Labelled photos from "yolo_dataset", an image-classification folder in hntnhan1111-ayai/CVio_Shrimp_Disease_Classification_Capstone_SU26. The possible labels are: healthy, WSSV, WSSV background.

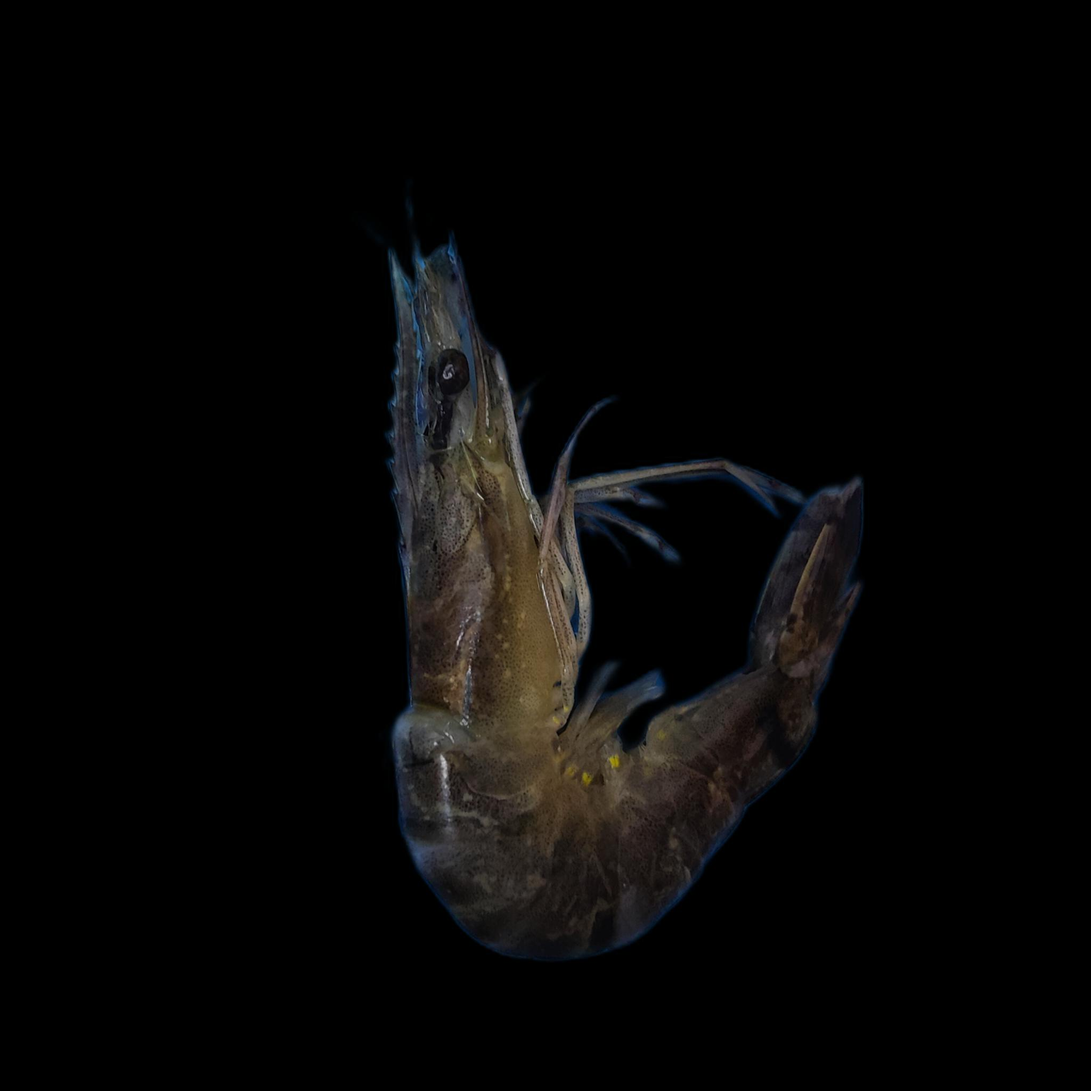
Label: WSSV

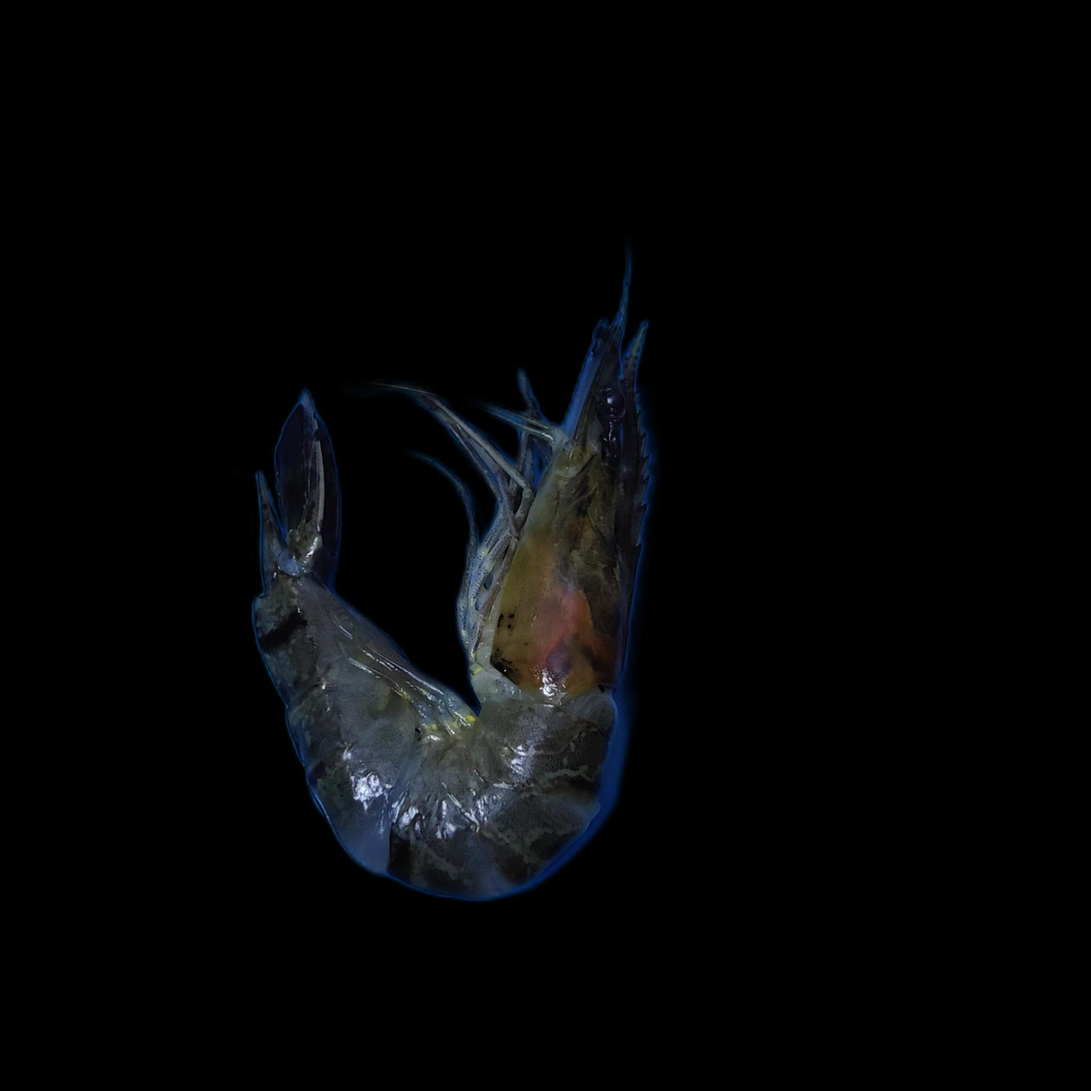
Label: WSSV background

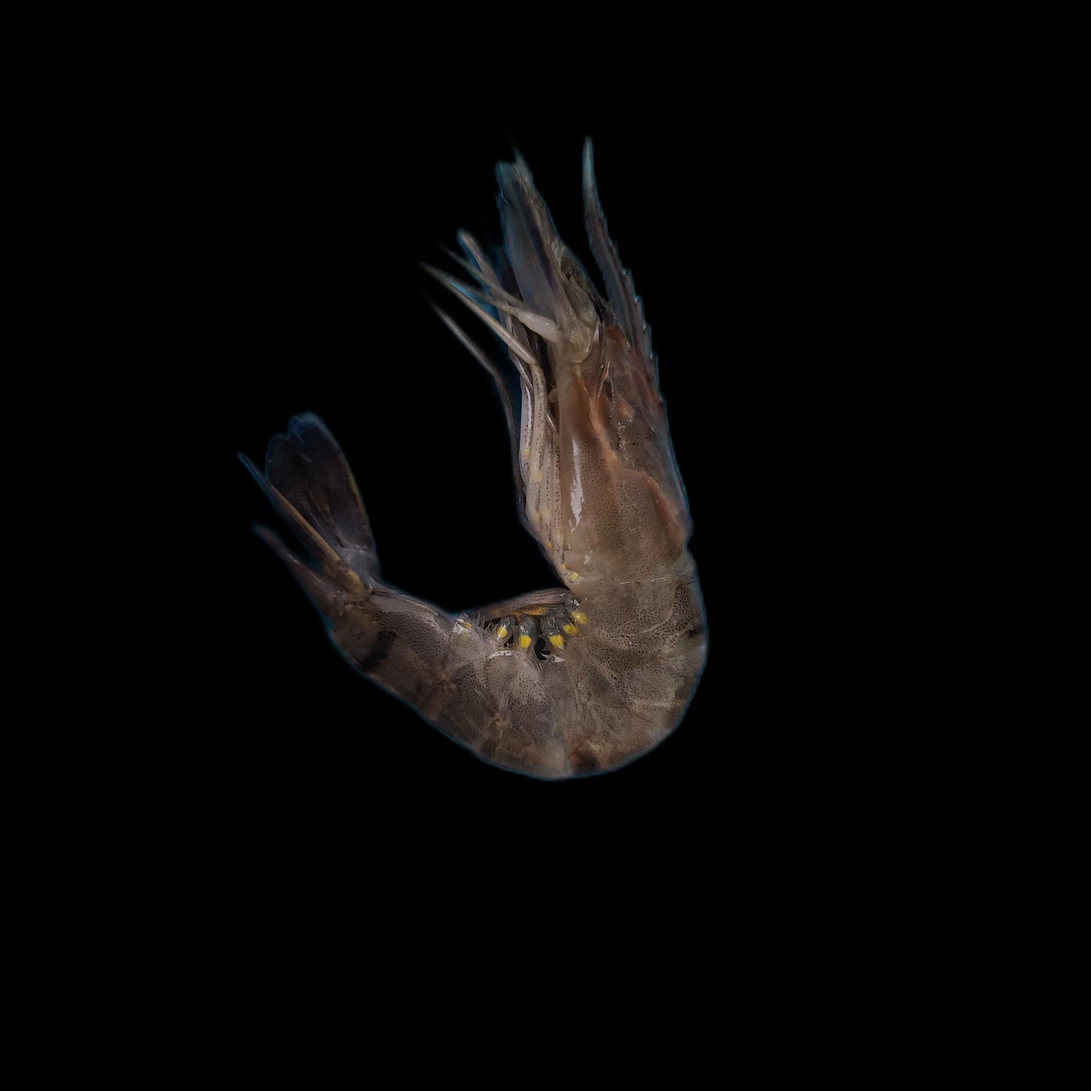
Label: healthy

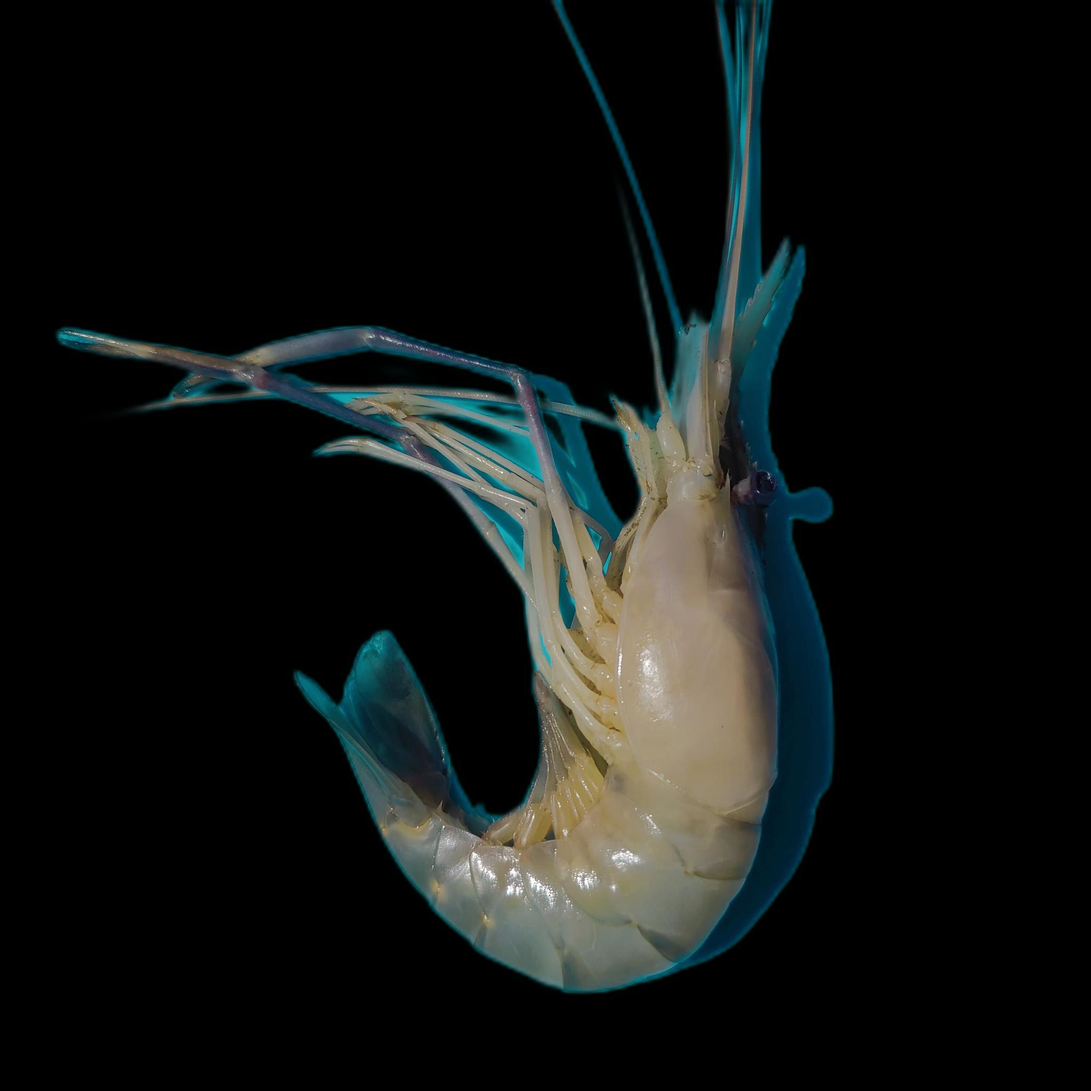
Label: healthy

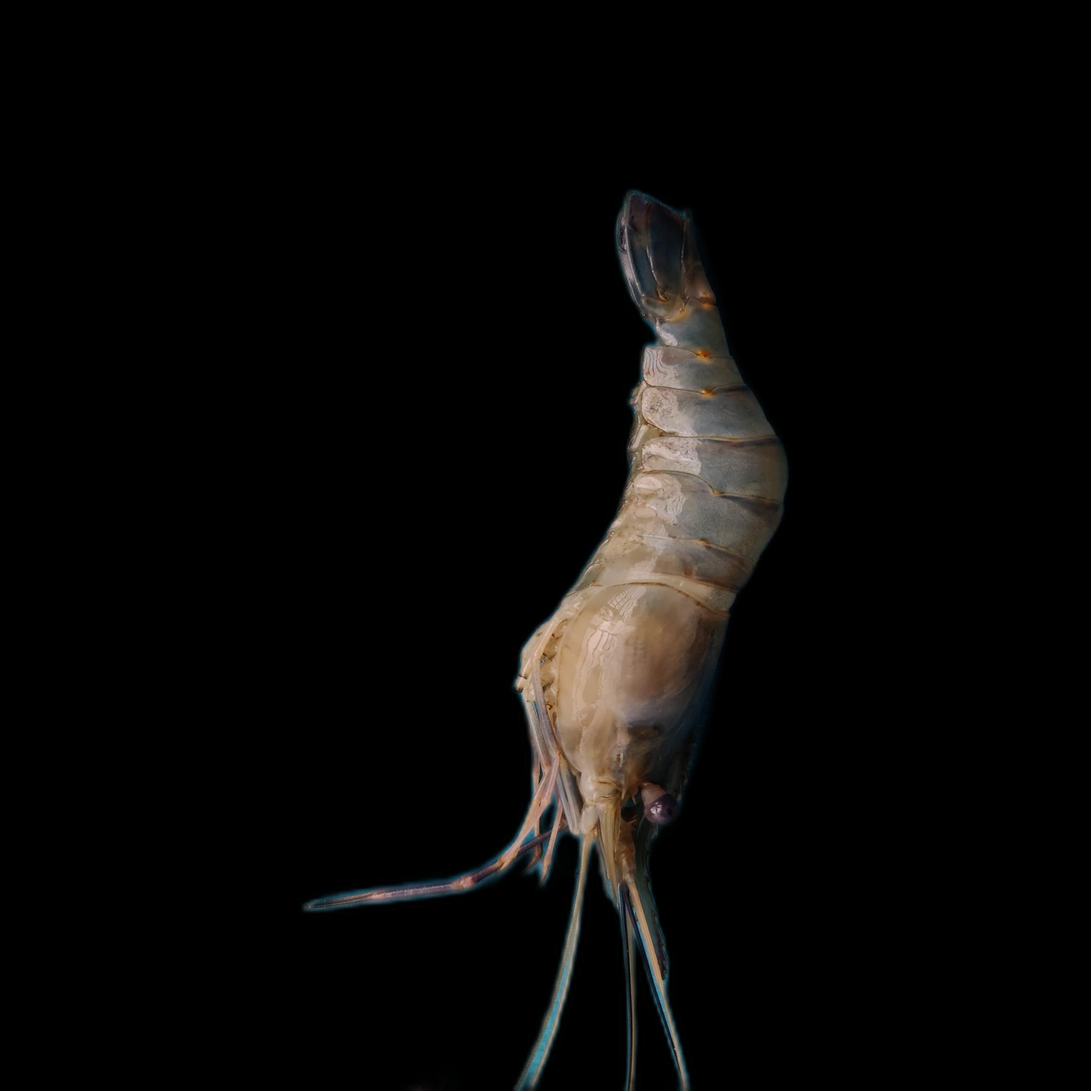
Label: healthy

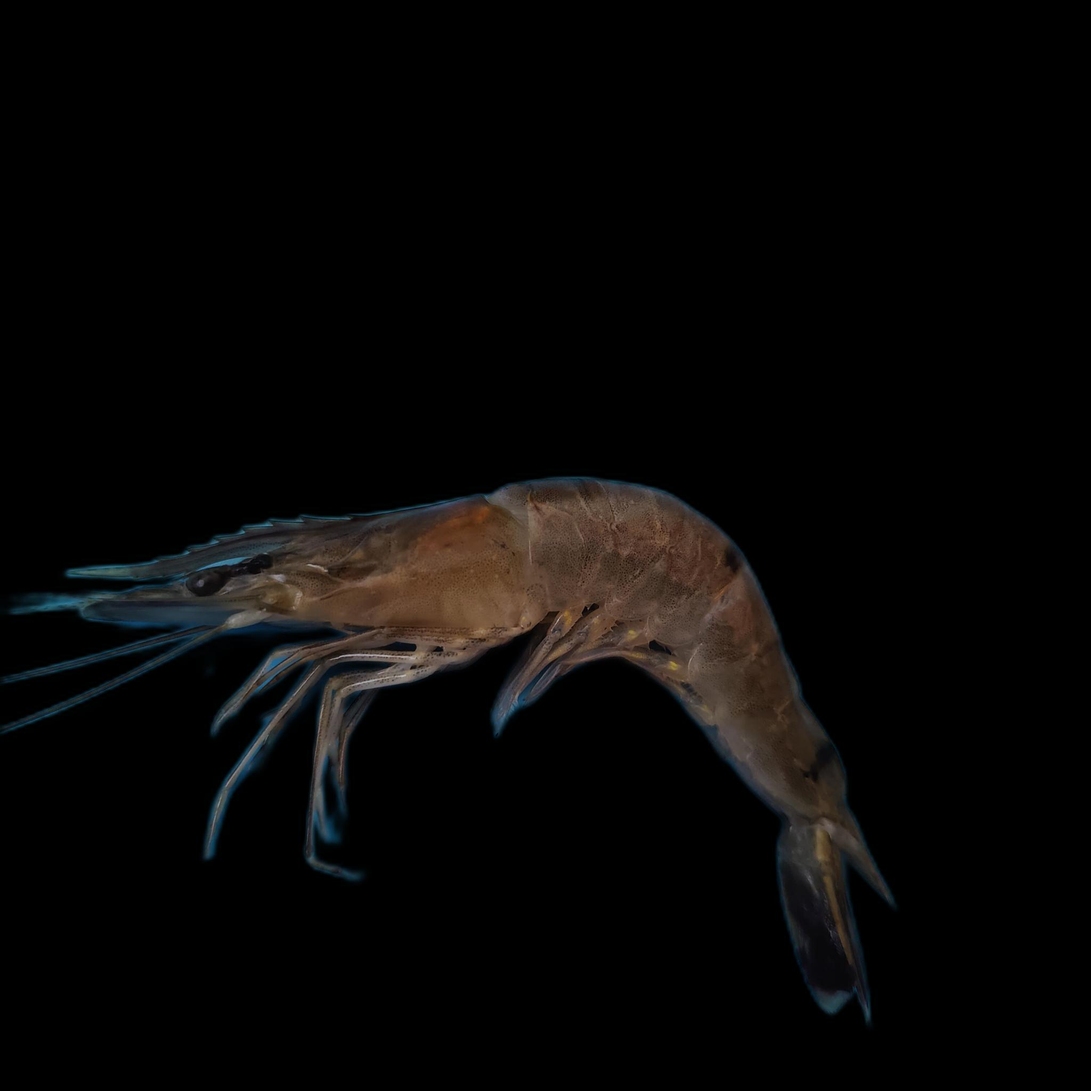
Label: WSSV
